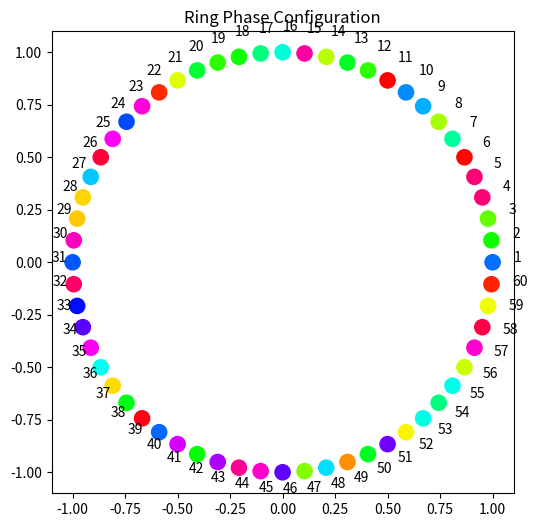

Recreate this plot in Python.
import numpy as np
import networkx as nx
import matplotlib.pyplot as plt


def kuramoto_step(theta, omega, A, K, dt):

    phase_diff = theta[:, None] - theta[None, :]
    coupling = np.sum(A * np.sin(-phase_diff), axis=1)

    dtheta = omega + (K / len(theta)) * coupling

    return theta + dt * dtheta


def build_hub_ring(N):

    G = nx.Graph()

    center = 0

    for i in range(1, N+1):
        G.add_edge(center, i)

    for i in range(1, N+1):
        G.add_edge(i, 1 + (i % N))

    return G


def simulate(N, steps=4000, dt=0.02, K=1.0):

    G = build_hub_ring(N)
    A = nx.to_numpy_array(G)

    nodes = len(A)

    theta = np.random.uniform(0, 2*np.pi, nodes)
    omega = np.random.normal(0, 0.1, nodes)

    for t in range(steps):

        theta = kuramoto_step(theta, omega, A, K, dt)

    return theta


def plot_ring(theta):

    ring_theta = theta[1:]
    N = len(ring_theta)

    angles = np.linspace(0, 2*np.pi, N, endpoint=False)

    x = np.cos(angles)
    y = np.sin(angles)

    colors = (ring_theta % (2*np.pi)) / (2*np.pi)

    plt.figure(figsize=(6,6))

    plt.scatter(x, y, c=colors, cmap="hsv", s=120)

    for i in range(N):

        plt.text(x[i]*1.1, y[i]*1.1, str(i+1))

    plt.gca().set_aspect('equal')
    plt.title("Ring Phase Configuration")

    plt.show()


def main():

    N = 60

    theta = simulate(N)

    plot_ring(theta)


if __name__ == "__main__":
    main()
